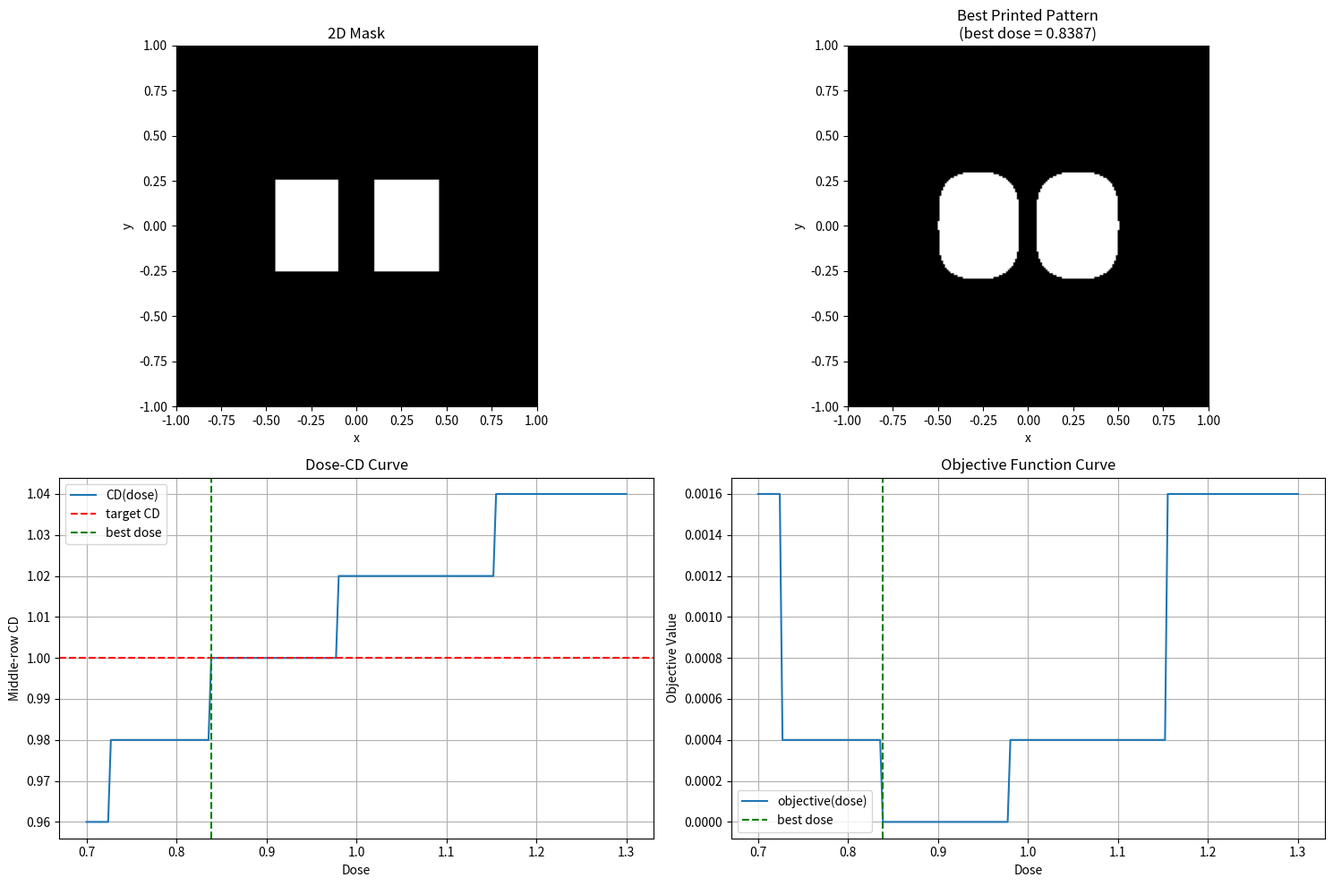

This chart was generated by the following Python code:
# 第18天：目标函数与自动找最优 dose优化版

import numpy as np
import matplotlib.pyplot as plt
from scipy.signal import convolve2d

# ==============================
# 1. 建立二维空间网格
# ==============================
x = np.linspace(-1.0, 1.0, 201)
y = np.linspace(-1.0, 1.0, 201)
dx = x[1] - x[0]
dy = y[1] - y[0]
X, Y = np.meshgrid(x, y)

# ==============================
# 2. 构造两个相邻矩形 mask
# ==============================
left_rect = ((X >= -0.45) & (X <= -0.10) & (np.abs(Y) <= 0.25))
right_rect = ((X >= 0.10) & (X <= 0.45) & (np.abs(Y) <= 0.25))
mask_2d = np.where(left_rect | right_rect, 1.0, 0.0)

# ==============================
# 3. 构造二维高斯 PSF
# ==============================
sigma = 0.08
psf_2d = np.exp(-(X**2 + Y**2) / (2 * sigma**2))
psf_2d = psf_2d / np.sum(psf_2d)

# ==============================
# 4. 二维卷积得到 aerial image
# ==============================
aerial_2d = convolve2d(mask_2d, psf_2d, mode='same')

# ==============================
# 5. 固定 threshold
# ==============================
threshold = 0.24

# ==============================
# 6. 定义函数：给定 dose，返回打印图形
# ==============================
def get_printed_pattern(dose):
    printed_2d = (dose * aerial_2d >= threshold).astype(float)
    return printed_2d

# ==============================
# 7. 定义函数：提取中间横截面 CD
# ==============================
def extract_cd_from_middle_row(binary_2d, x_coords):
    row_mid = binary_2d.shape[0] // 2
    profile = binary_2d[row_mid, :]

    printed_indices = np.where(profile == 1)[0]

    if len(printed_indices) == 0:
        return 0.0

    left_edge = x_coords[printed_indices[0]]
    right_edge = x_coords[printed_indices[-1]]
    cd_value = right_edge - left_edge
    return cd_value

# ==============================
# 8. 设定目标 CD
# ==============================
target_cd = 1.00
# ==============================
# 9. 用扫描 + argmin 找最优 dose
# ==============================
# 在给定范围内扫描很多个 dose 点
dose_scan = np.linspace(0.70, 1.30, 200)

# 准备列表，分别保存：
# 1. 每个 dose 对应的 CD
# 2. 每个 dose 对应的目标函数值
cd_values = []
objective_values = []

for d in dose_scan:
    # 得到当前 dose 下的打印图形
    printed_temp = get_printed_pattern(d)

    # 测量当前 dose 下的中间横截面 CD
    cd_temp = extract_cd_from_middle_row(printed_temp, x)

    # 计算当前 dose 下的目标函数值
    obj_temp = (cd_temp - target_cd) ** 2

    # 保存结果
    cd_values.append(cd_temp)
    objective_values.append(obj_temp)

# 把列表转成 numpy 数组，方便后面计算和画图
cd_values = np.array(cd_values)
objective_values = np.array(objective_values)

# 找到目标函数最小值对应的位置索引
best_index = np.argmin(objective_values)

# 用这个索引取出最优 dose
best_dose = dose_scan[best_index]

# 再取出对应的最优目标函数值
best_objective = objective_values[best_index]

# 计算这个最优 dose 下的打印图形和 CD
best_printed = get_printed_pattern(best_dose)
best_cd = extract_cd_from_middle_row(best_printed, x)

print("最优 dose =", best_dose)
print("对应的中间横截面 CD =", best_cd)
print("目标 CD =", target_cd)
print("目标函数最小值 =", best_objective)

# ==============================
# 12. 画图
# ==============================
plt.figure(figsize=(15, 10))

# ---- 图1：原始 mask ----
plt.subplot(2, 2, 1)
plt.imshow(mask_2d, extent=[x.min(), x.max(), y.min(), y.max()], origin='lower', cmap='gray')
plt.title("2D Mask")
plt.xlabel("x")
plt.ylabel("y")

# ---- 图2：最优 dose 下的打印图形 ----
plt.subplot(2, 2, 2)
plt.imshow(best_printed, extent=[x.min(), x.max(), y.min(), y.max()], origin='lower', cmap='gray')
plt.title(f"Best Printed Pattern\n(best dose = {best_dose:.4f})")
plt.xlabel("x")
plt.ylabel("y")

# ---- 图3：dose-CD 曲线 ----
plt.subplot(2, 2, 3)
plt.plot(dose_scan, cd_values, label='CD(dose)')
plt.axhline(target_cd, color='red', linestyle='--', label='target CD')
plt.axvline(best_dose, color='green', linestyle='--', label='best dose')
plt.xlabel("Dose")
plt.ylabel("Middle-row CD")
plt.title("Dose-CD Curve")
plt.grid(True)
plt.legend()

# ---- 图4：目标函数曲线 ----
plt.subplot(2, 2, 4)
plt.plot(dose_scan, objective_values, label='objective(dose)')
plt.axvline(best_dose, color='green', linestyle='--', label='best dose')
plt.xlabel("Dose")
plt.ylabel("Objective Value")
plt.title("Objective Function Curve")
plt.grid(True)
plt.legend()

plt.tight_layout()
plt.show()
#疑问解答
#中间有“阈值化”和“像素边缘提取”这两层离散化，所以最后曲线自然很容易变成阶梯状。
